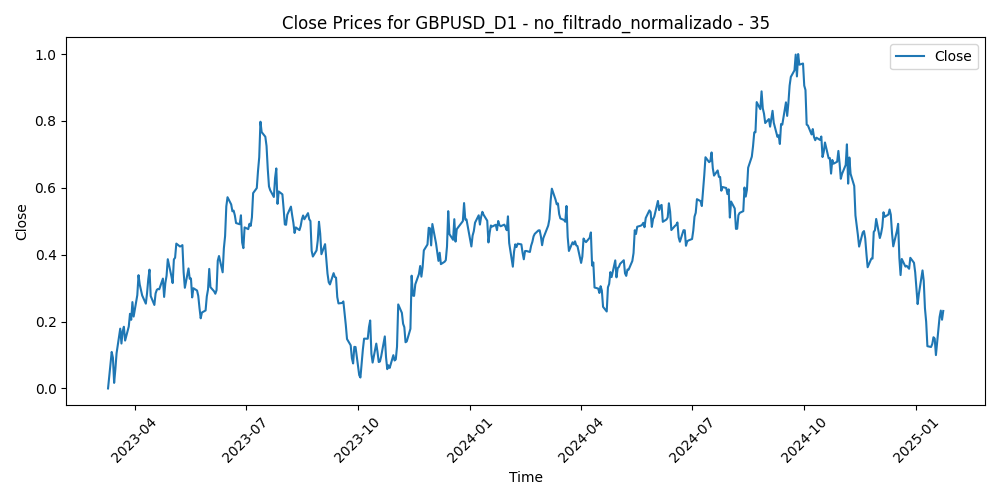

Source data for this figure (header and first rows):
Time, Close, Volume, diferencia_media_35
2023-03-10, 0.0, 0.627, 0.6305
2023-03-13, 0.1091, 0.8294, 0.4516
2023-03-14, 0.09186, 0.6669, 0.473
2023-03-15, 0.01662, 0.7208, 0.5806
2023-03-16, 0.05717, 0.642, 0.5067
2023-03-17, 0.1053, 0.4892, 0.4234
2023-03-20, 0.1788, 0.5034, 0.305
2023-03-21, 0.1343, 0.272, 0.372
2023-03-22, 0.1711, 0.3619, 0.3104
2023-03-23, 0.1845, 0.4502, 0.2913
2023-03-24, 0.1431, 0.4078, 0.3625
2023-03-27, 0.1852, 0.3098, 0.3047
2023-03-28, 0.2232, 0.2602, 0.2541
2023-03-29, 0.2053, 0.307, 0.2904
2023-03-30, 0.2582, 0.3021, 0.2156
2023-03-31, 0.215, 0.3035, 0.2929
2023-04-03, 0.2792, 0.3269, 0.2005
2023-04-04, 0.3387, 0.3245, 0.117
2023-04-05, 0.3107, 0.2863, 0.1753
2023-04-06, 0.2939, 0.188, 0.2165
2023-04-07, 0.2781, 0.07227, 0.2537
2023-04-10, 0.2536, 0.1607, 0.3036
2023-04-11, 0.2847, 0.2414, 0.2646
2023-04-12, 0.3267, 0.269, 0.2126
2023-04-13, 0.3553, 0.2556, 0.184
2023-04-14, 0.2763, 0.2811, 0.3243
2023-04-17, 0.2497, 0.2458, 0.3766
2023-04-18, 0.2842, 0.2128, 0.3353
2023-04-19, 0.2949, 0.2435, 0.3318
2023-04-20, 0.2975, 0.2379, 0.3438
2023-04-21, 0.2965, 0.23, 0.3584
2023-04-24, 0.3285, 0.25, 0.3228
2023-04-25, 0.2737, 0.2271, 0.4285
2023-04-26, 0.3152, 0.3102, 0.3833
2023-04-27, 0.337, 0.2886, 0.3676
2023-04-28, 0.3864, 0.3665, 0.3069
2023-05-01, 0.3353, 0.2099, 0.398
2023-05-02, 0.3151, 0.2956, 0.4399
2023-05-03, 0.3859, 0.3057, 0.3447
2023-05-04, 0.3909, 0.3931, 0.3518
2023-05-05, 0.4332, 0.245, 0.2998
2023-05-08, 0.4244, 0.1459, 0.3248
2023-05-09, 0.4259, 0.1968, 0.3356
2023-05-10, 0.4287, 0.2026, 0.3428
2023-05-11, 0.3473, 0.2721, 0.4788
2023-05-12, 0.301, 0.1939, 0.5591
2023-05-15, 0.3588, 0.1325, 0.4756
2023-05-16, 0.3279, 0.1978, 0.5292
2023-05-17, 0.329, 0.2074, 0.5329
2023-05-18, 0.2722, 0.1967, 0.6233
2023-05-19, 0.2997, 0.2588, 0.5838
2023-05-22, 0.2929, 0.2154, 0.5951
2023-05-23, 0.2768, 0.2527, 0.6178
2023-05-24, 0.2407, 0.289, 0.6716
2023-05-25, 0.2098, 0.2554, 0.7167
2023-05-26, 0.2271, 0.2393, 0.6871
2023-05-29, 0.2332, 0.0244, 0.6765
2023-05-30, 0.2751, 0.2471, 0.6099
2023-05-31, 0.2959, 0.2719, 0.5756
2023-06-01, 0.3574, 0.2558, 0.4784
... 426 more rows
